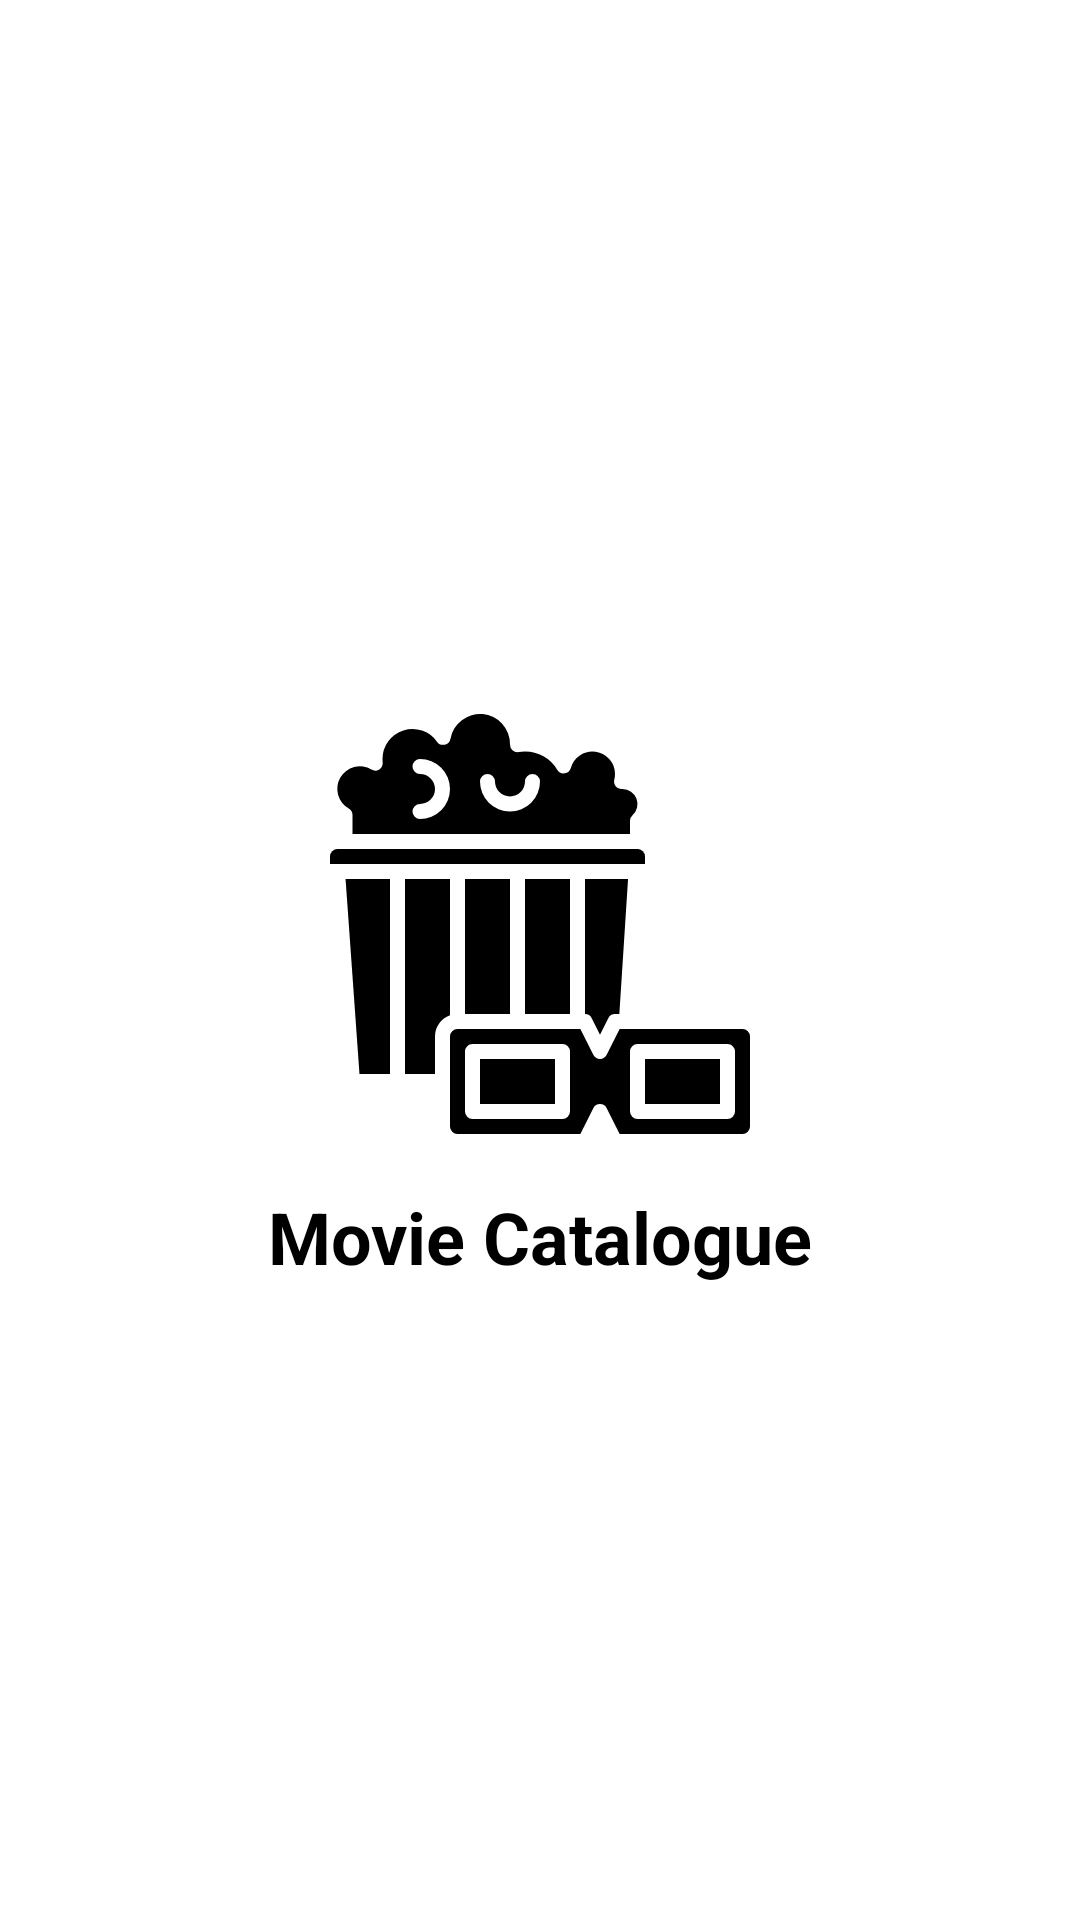

Android layout source for this screen:
<!-- AndroidManifest.xml: application theme Theme.MovieCatalogue -->
<!-- res/layout/activity_splash_screen.xml -->
<?xml version="1.0" encoding="utf-8"?>
<androidx.constraintlayout.widget.ConstraintLayout xmlns:android="http://schemas.android.com/apk/res/android"
    xmlns:app="http://schemas.android.com/apk/res-auto"
    xmlns:tools="http://schemas.android.com/tools"
    android:layout_width="match_parent"
    android:layout_height="match_parent"
    tools:context=".ui.splashscreen.SplashScreenActivity">

    <ImageView
        android:id="@+id/img_logo"
        android:layout_width="160dp"
        android:layout_height="160dp"
        android:layout_marginBottom="24dp"
        android:src="@drawable/ic_logo"
        app:layout_constraintTop_toTopOf="parent"
        app:layout_constraintBottom_toBottomOf="parent"
        app:layout_constraintStart_toStartOf="parent"
        app:layout_constraintEnd_toEndOf="parent"
        tools:ignore="ContentDescription" />

    <TextView
        android:layout_width="wrap_content"
        android:layout_height="wrap_content"
        android:layout_marginTop="8dp"
        android:text="@string/app_name"
        android:textStyle="bold"
        android:textSize="24sp"
        android:textColor="@color/black"
        app:layout_constraintTop_toBottomOf="@id/img_logo"
       app:layout_constraintStart_toStartOf="parent"
        app:layout_constraintEnd_toEndOf="parent"/>

</androidx.constraintlayout.widget.ConstraintLayout>
<!-- resources referenced by this layout -->
<resources>
  <color name="black">#FF000000</color>
  <!-- drawable ic_logo: vector/xml drawable (drawable, 2332 chars, omitted) -->
  <string name="app_name">Movie Catalogue</string>
  <style name="Theme.MovieCatalogue" parent="Theme.MaterialComponents.DayNight.NoActionBar">
          
          <item name="colorPrimary">@color/teal_200</item>
          <item name="colorPrimaryVariant">@color/white</item>
          <item name="colorOnPrimary">@color/white</item>
          
          <item name="colorSecondary">@color/teal_200</item>
          <item name="colorSecondaryVariant">@color/teal_700</item>
          <item name="colorOnSecondary">@color/black</item>
          
          <item name="android:statusBarColor" tools:targetApi="l">?attr/colorPrimaryVariant</item>
          
          <item name="android:windowLightStatusBar">true</item>
      </style>
  <color name="teal_200">#FF03DAC5</color>
  <color name="white">#FFFFFFFF</color>
  <color name="teal_700">#FF018786</color>
</resources>
